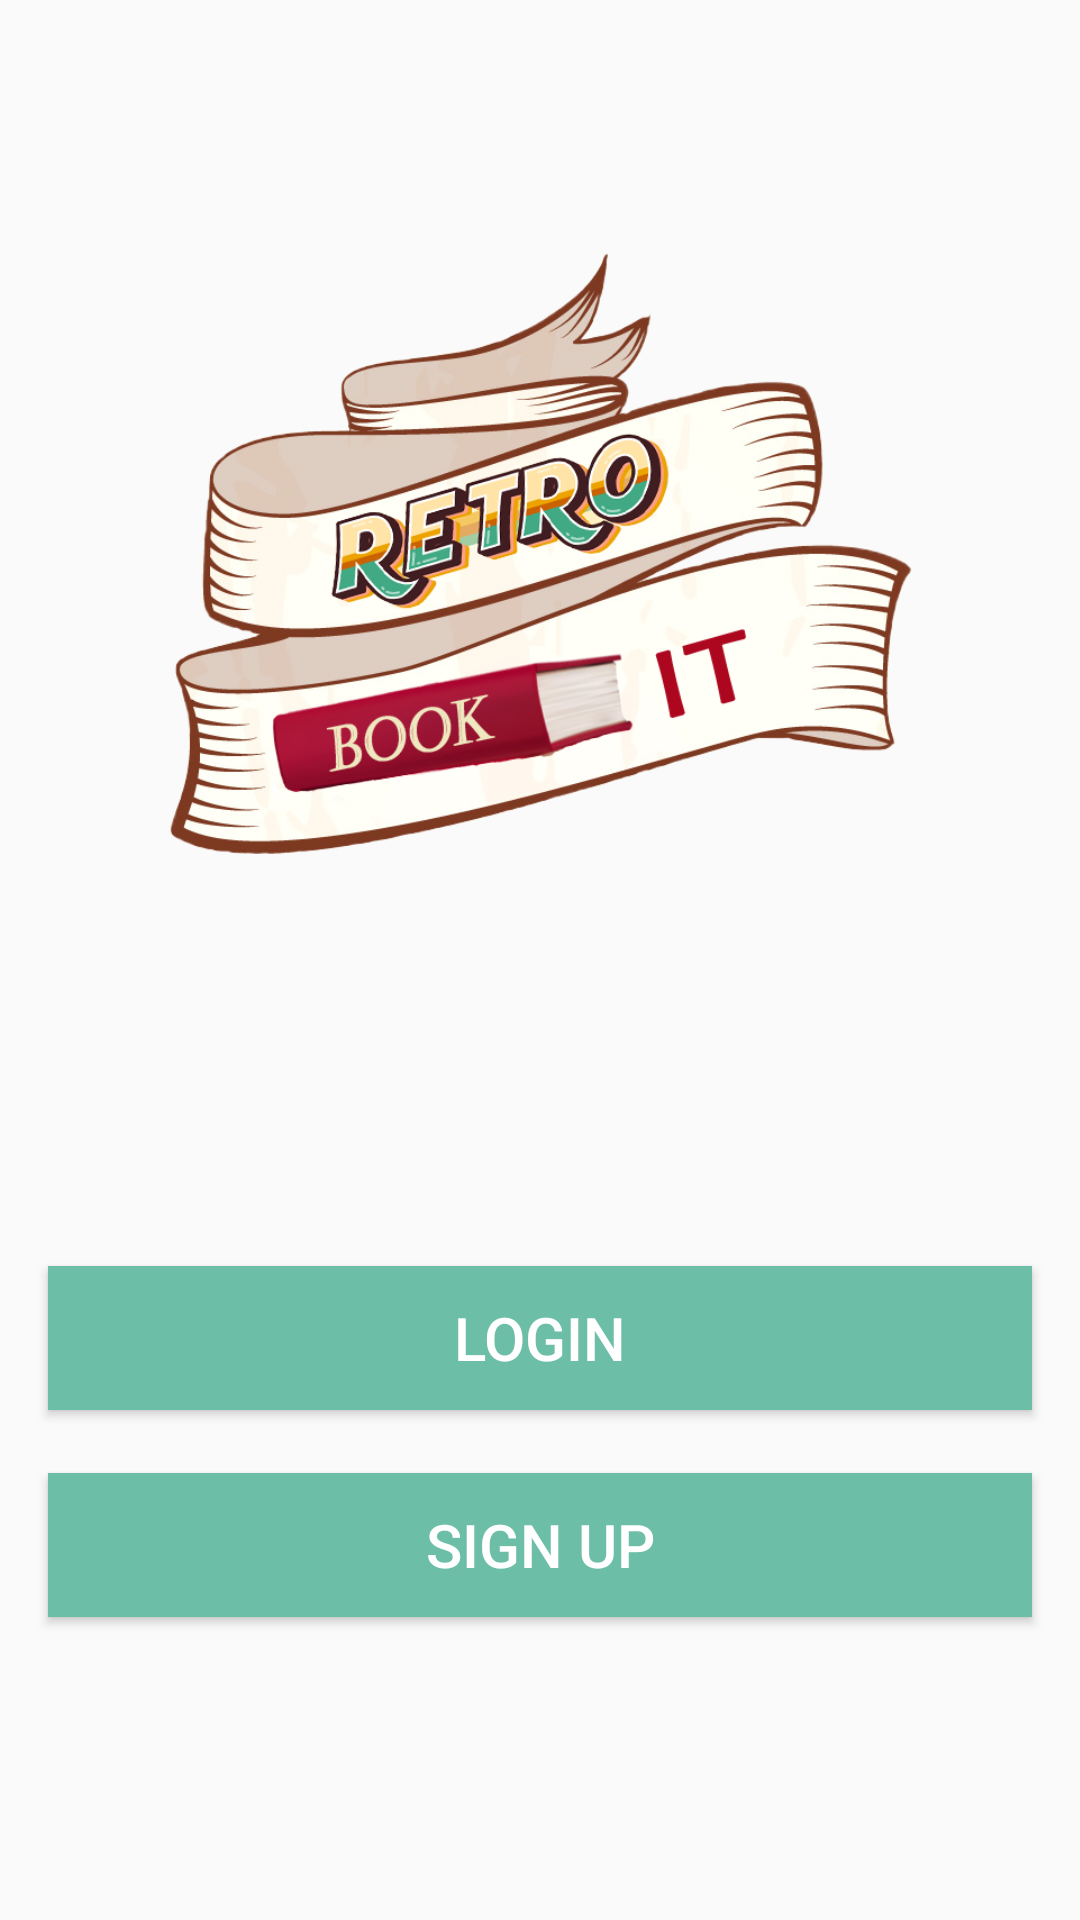

Reconstruct the res/layout file that produces this screen, plus the resources it refers to.
<!-- AndroidManifest.xml: application theme AppTheme -->
<!-- res/layout/activity_main.xml -->
<?xml version="1.0" encoding="utf-8"?>
<androidx.constraintlayout.widget.ConstraintLayout xmlns:android="http://schemas.android.com/apk/res/android"
    xmlns:app="http://schemas.android.com/apk/res-auto"
    xmlns:tools="http://schemas.android.com/tools"
    android:layout_width="match_parent"
    android:layout_height="match_parent"
    tools:context=".MainActivity"
    >

    <ImageView
        android:id="@+id/imageView"
        android:layout_width="749dp"
        android:layout_height="910dp"
        app:layout_constraintBottom_toBottomOf="parent"
        app:layout_constraintEnd_toEndOf="parent"
        app:layout_constraintStart_toStartOf="parent"
        app:layout_constraintTop_toTopOf="parent"
        app:layout_constraintVertical_bias="0.687"
        app:srcCompat="@drawable/retrobookit" />

    <Button
        android:id="@+id/loginButtonMain"
        android:layout_width="0dp"
        android:layout_height="wrap_content"
        android:layout_marginStart="16dp"
        android:layout_marginLeft="16dp"
        android:layout_marginTop="16dp"
        android:layout_marginEnd="16dp"
        android:layout_marginRight="16dp"
        android:layout_marginBottom="16dp"
        android:padding="10dp"
        android:background="@color/colorAccent"
        android:textColor="#fff"
        android:text="Login"
        android:textSize="20sp"
        app:layout_constraintBottom_toBottomOf="parent"
        app:layout_constraintEnd_toEndOf="parent"
        app:layout_constraintStart_toStartOf="parent"
        app:layout_constraintTop_toTopOf="parent"
        app:layout_constraintVertical_bias="0.725" />

    <Button
        android:id="@+id/signUpButtonMain"
        android:layout_width="0dp"
        android:layout_height="wrap_content"
        android:layout_marginStart="16dp"
        android:layout_marginLeft="16dp"
        android:layout_marginTop="16dp"
        android:layout_marginEnd="16dp"
        android:layout_marginRight="16dp"
        android:layout_marginBottom="16dp"
        android:padding="10dp"
        android:background="@color/colorAccent"
        android:textSize="20sp"
        android:textColor="#fff"
        android:text="Sign Up"
        app:layout_constraintBottom_toBottomOf="parent"
        app:layout_constraintEnd_toEndOf="parent"
        app:layout_constraintHorizontal_bias="0.0"
        app:layout_constraintStart_toStartOf="parent"
        app:layout_constraintTop_toTopOf="parent"
        app:layout_constraintVertical_bias="0.848" />


</androidx.constraintlayout.widget.ConstraintLayout>
<!-- resources referenced by this layout -->
<resources>
  <color name="colorAccent">#6cbea7</color>
  <!-- drawable retrobookit: png bitmap (drawable-v24, 392369 bytes) -->
  <style name="AppTheme" parent="Theme.AppCompat.Light.DarkActionBar">
          
          <item name="colorPrimary">@color/colorPrimary</item>
          <item name="colorPrimaryDark">@color/colorPrimaryDark</item>
          <item name="colorAccent">@color/colorAccent</item>
          <item name="android:navigationBarColor">@color/colorPrimary</item>
  
      </style>
  <color name="colorPrimary">#85843f</color>
  <color name="colorPrimaryDark">#3C3C1F</color>
</resources>
